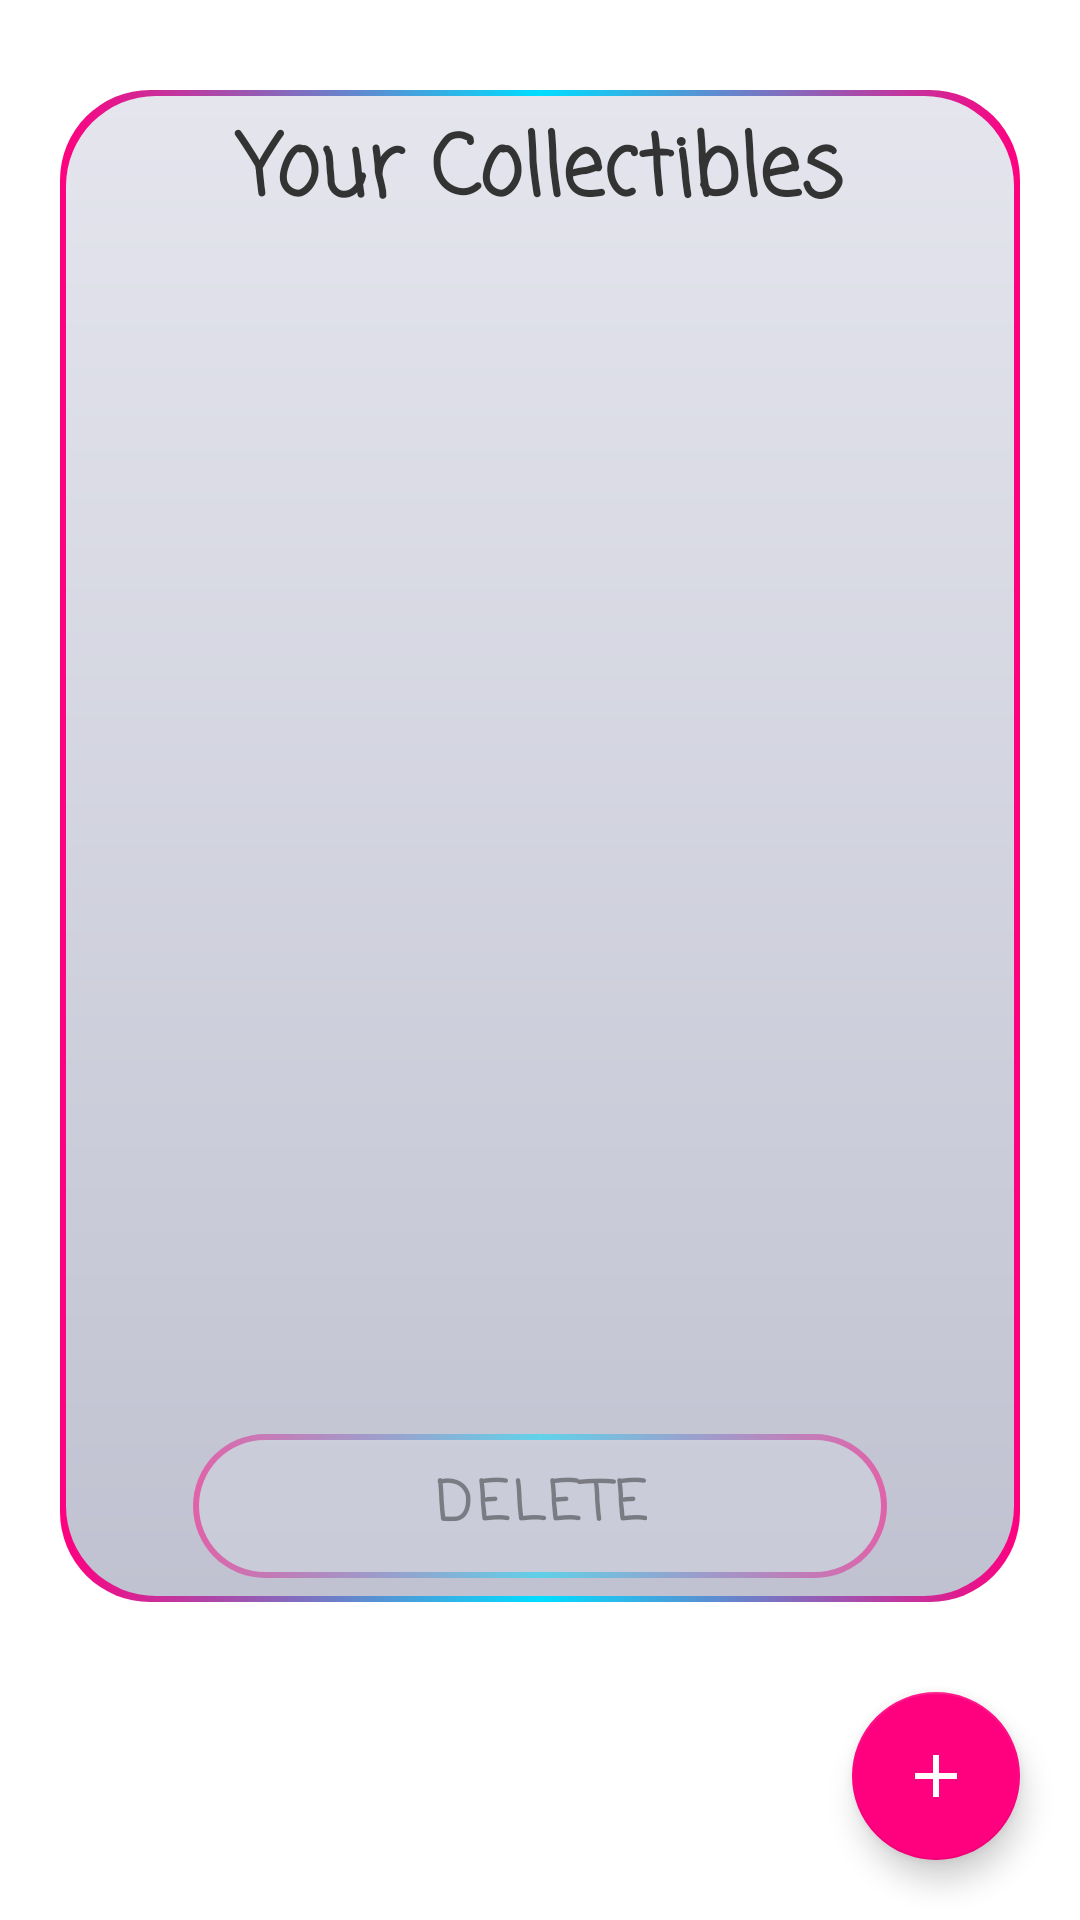

This screen was rendered from an Android layout file. Write that file and the resources it references.
<!-- AndroidManifest.xml: application theme Theme.CollectorConnector -->
<!-- res/layout/fragment_edit_collectibles.xml -->
<?xml version="1.0" encoding="utf-8"?>
<layout xmlns:android="http://schemas.android.com/apk/res/android"
    xmlns:app="http://schemas.android.com/apk/res-auto"
    xmlns:tools="http://schemas.android.com/tools">


    <data>


    </data>

    <androidx.constraintlayout.widget.ConstraintLayout
        android:layout_width="match_parent"
        android:layout_height="match_parent">


        <ProgressBar
            android:id="@+id/progressBar"
            style="?android:attr/progressBarStyleLarge"
            android:layout_width="wrap_content"
            android:layout_height="wrap_content"
            android:layout_centerHorizontal="true"
            android:elevation="2dp"
            android:visibility="gone"
            app:layout_constraintBottom_toBottomOf="parent"
            app:layout_constraintEnd_toEndOf="parent"
            app:layout_constraintStart_toStartOf="parent"
            app:layout_constraintTop_toTopOf="parent" />


        <androidx.constraintlayout.widget.ConstraintLayout
            android:layout_width="match_parent"
            android:layout_height="0dp"
            android:layout_marginVertical="30dp"
            android:layout_marginHorizontal="20dp"
            android:background="@drawable/collectibles_border"
            app:layout_constraintBottom_toTopOf="@+id/fab"
            app:layout_constraintTop_toTopOf="parent">

            <TextView
                android:id="@+id/textView5"
                android:layout_width="match_parent"
                android:layout_height="wrap_content"
                android:padding="6dp"
                android:text="Your Collectibles"
                android:textAlignment="center"
                android:textColor="@color/text_color_black"
                android:fontFamily="casual"
                android:textSize="28sp"
                android:textStyle="bold"
                app:layout_constraintTop_toTopOf="parent" />

            <TextView
                android:id="@+id/tv_no_results"
                android:layout_width="match_parent"
                android:layout_height="wrap_content"
                android:fontFamily="casual"
                android:padding="6dp"
                android:layout_marginHorizontal="14dp"
                android:visibility="gone"
                android:text="You don't have any collectibles. Try adding one by clicking the &quot; + &quot; button in the bottom right corner"
                android:textAlignment="center"
                android:textColor="@color/text_color_black"
                android:textSize="16sp"
                android:textStyle="bold"
                app:layout_constraintBottom_toBottomOf="parent"
                app:layout_constraintTop_toTopOf="parent" />



            <androidx.recyclerview.widget.RecyclerView
                android:id="@+id/collectibles_recycler"
                android:layout_width="match_parent"
                android:layout_height="0dp"
                android:layout_marginHorizontal="8dp"
                android:layout_marginVertical="6dp"
                app:layoutManager="androidx.recyclerview.widget.GridLayoutManager"
                app:layout_constraintBottom_toTopOf="@+id/btn_delete"
                app:layout_constraintTop_toBottomOf="@+id/textView5"
                tools:listitem="@layout/collectibles_list_item" />

            <com.google.android.material.button.MaterialButton
                android:id="@+id/btn_delete"
                android:layout_width="wrap_content"
                android:layout_height="wrap_content"
                android:layout_margin="8dp"
                android:layout_marginHorizontal="70dp"
                android:alpha=".5"
                android:background="@drawable/button"
                android:enabled="false"
                android:paddingHorizontal="80dp"
                android:text="Delete"
                android:textStyle="bold"
                android:fontFamily="casual"
                android:textColor="@color/text_color_black"
                android:textSize="18sp"
                app:backgroundTint="@null"
                app:cornerRadius="32dp"
                app:layout_constraintBottom_toBottomOf="parent"
                app:layout_constraintEnd_toEndOf="parent"
                app:layout_constraintStart_toStartOf="parent" />


        </androidx.constraintlayout.widget.ConstraintLayout>




        <com.google.android.material.floatingactionbutton.FloatingActionButton
            android:id="@+id/fab"
            android:layout_width="wrap_content"
            android:layout_height="wrap_content"
            android:layout_marginEnd="20dp"
            android:layout_marginBottom="20dp"
            android:src="@drawable/ic_baseline_add_24"
            android:backgroundTint="@color/pink"
            app:layout_constraintBottom_toBottomOf="parent"
            app:layout_constraintEnd_toEndOf="parent"
            app:tint="@color/white" />


    </androidx.constraintlayout.widget.ConstraintLayout>
</layout>
<!-- res/layout/collectibles_list_item.xml (included above) -->
<?xml version="1.0" encoding="utf-8"?>
<androidx.cardview.widget.CardView xmlns:android="http://schemas.android.com/apk/res/android"
    xmlns:app="http://schemas.android.com/apk/res-auto"
    xmlns:tools="http://schemas.android.com/tools"
    android:layout_width="150dp"
    android:layout_height="150dp"
    android:layout_margin="4dp"
    app:cardCornerRadius="30dp"
    >

    <androidx.constraintlayout.widget.ConstraintLayout
        android:layout_width="match_parent"
        android:layout_height="match_parent"
        android:background="@drawable/thin_white_border">

        <ImageView
            android:id="@+id/collIV"
            android:layout_width="match_parent"
            android:layout_height="match_parent"
            android:padding="8dp"
            android:src="@drawable/ic_profile"
            tools:layout_editor_absoluteX="10dp"
            tools:layout_editor_absoluteY="10dp" />

        <CheckBox
            android:id="@+id/checkbox"
            android:layout_width="wrap_content"
            android:layout_height="wrap_content"
            android:buttonTint="@color/pink"
            android:visibility="visible"
            android:layout_marginTop="22dp"
            app:layout_constraintBottom_toTopOf="@+id/collIV"
            app:layout_constraintStart_toStartOf="parent"
            app:layout_constraintTop_toTopOf="parent" />

        <ImageView
            android:id="@+id/iv_favorite"
            android:layout_width="wrap_content"
            android:layout_height="wrap_content"
            android:elevation="2dp"
            android:tag="not fav"
            android:src="@drawable/ic_baseline_favorite_border_24"
            app:layout_constraintEnd_toEndOf="@+id/collIV"
            app:layout_constraintTop_toTopOf="@+id/collIV" />

    </androidx.constraintlayout.widget.ConstraintLayout>

</androidx.cardview.widget.CardView>
<!-- resources referenced by this layout -->
<resources>
  <color name="pink">#FF007F</color>
  <color name="text_color_black">#FF333333</color>
  <color name="white">#FFFFFFFF</color>
  <!-- drawable button (drawable) -->
  <?xml version="1.0" encoding="utf-8"?>
  <selector xmlns:android="http://schemas.android.com/apk/res/android">
      <item android:state_focused="true" android:state_pressed="false" android:drawable="@drawable/simple_border" />
      <item android:state_focused="true" android:state_pressed="true" android:drawable="@drawable/simple_border_disabled" />
      <item android:state_focused="false" android:state_pressed="true" android:drawable="@drawable/simple_border_disabled" />
      <item android:drawable="@drawable/simple_border" />
  </selector>
  <!-- drawable ic_baseline_add_24 (drawable) -->
  <vector android:height="24dp" android:tint="#0073FF"
      android:viewportHeight="24" android:viewportWidth="24"
      android:width="24dp" xmlns:android="http://schemas.android.com/apk/res/android">
      <path android:fillColor="@android:color/white" android:pathData="M19,13h-6v6h-2v-6H5v-2h6V5h2v6h6v2z"/>
  </vector>
  <!-- drawable ic_baseline_favorite_border_24 (drawable) -->
  <vector android:height="24dp"
      android:viewportHeight="24" android:viewportWidth="24"
      android:width="24dp" xmlns:android="http://schemas.android.com/apk/res/android">
      <path android:fillColor="@color/pink" android:pathData="M16.5,3c-1.74,0 -3.41,0.81 -4.5,2.09C10.91,3.81 9.24,3 7.5,3 4.42,3 2,5.42 2,8.5c0,3.78 3.4,6.86 8.55,11.54L12,21.35l1.45,-1.32C18.6,15.36 22,12.28 22,8.5 22,5.42 19.58,3 16.5,3zM12.1,18.55l-0.1,0.1 -0.1,-0.1C7.14,14.24 4,11.39 4,8.5 4,6.5 5.5,5 7.5,5c1.54,0 3.04,0.99 3.57,2.36h1.87C13.46,5.99 14.96,5 16.5,5c2,0 3.5,1.5 3.5,3.5 0,2.89 -3.14,5.74 -7.9,10.05z"/>
  </vector>
  <!-- drawable thin_white_border (drawable) -->
  <?xml version="1.0" encoding="utf-8"?>
  <shape xmlns:android="http://schemas.android.com/apk/res/android" android:shape="rectangle">
      <stroke android:width="1dp" android:color="@color/text_color_black" android:dashGap="20dp"/>
      <corners android:radius="15dp"/>
      <solid android:color="@color/white"/>
      <padding android:left="10dp" android:right="10dp" android:top="10dp" android:bottom="10dp"/>
  </shape>
  <style name="Theme.CollectorConnector" parent="Theme.MaterialComponents.DayNight.DarkActionBar">
          
          <item name="colorPrimary">@color/pink</item>
          <item name="colorPrimaryVariant">@color/teal_700</item>
          <item name="colorOnPrimary">@color/white</item>
          
          <item name="colorSecondary">@color/pink</item>
          <item name="colorSecondaryVariant">@color/teal_700</item>
          <item name="colorOnSecondary">@color/white</item>
  
          
          <item name="android:textColorSecondary">@android:color/white</item>
  
  
  
          
          <item name="android:statusBarColor" tools:targetApi="l">?attr/colorPrimaryVariant</item>
          
  
      </style>
  <!-- drawable simple_border (drawable) -->
  <?xml version="1.0" encoding="UTF-8"?>
  <layer-list xmlns:android="http://schemas.android.com/apk/res/android" >
  
      <item>
          
          <shape android:shape="rectangle" >
              <gradient
                  android:angle="0"
                  android:centerColor="@android:color/holo_blue_bright"
                  android:endColor="@color/pink"
                  android:startColor="@color/pink" />
              <corners android:radius="30dp"/>
  
          </shape>
      </item>
      
      <item
          android:bottom="2dp"
          android:left="2dp"
          android:right="2dp"
          android:top="2dp">
          <shape android:shape="rectangle" >
              
              <solid android:color="#d3d4e0" />
              <corners android:radius="30dp"/>
          </shape>
      </item>
  
  </layer-list>
  <color name="teal_700">#FF018786</color>
</resources>
